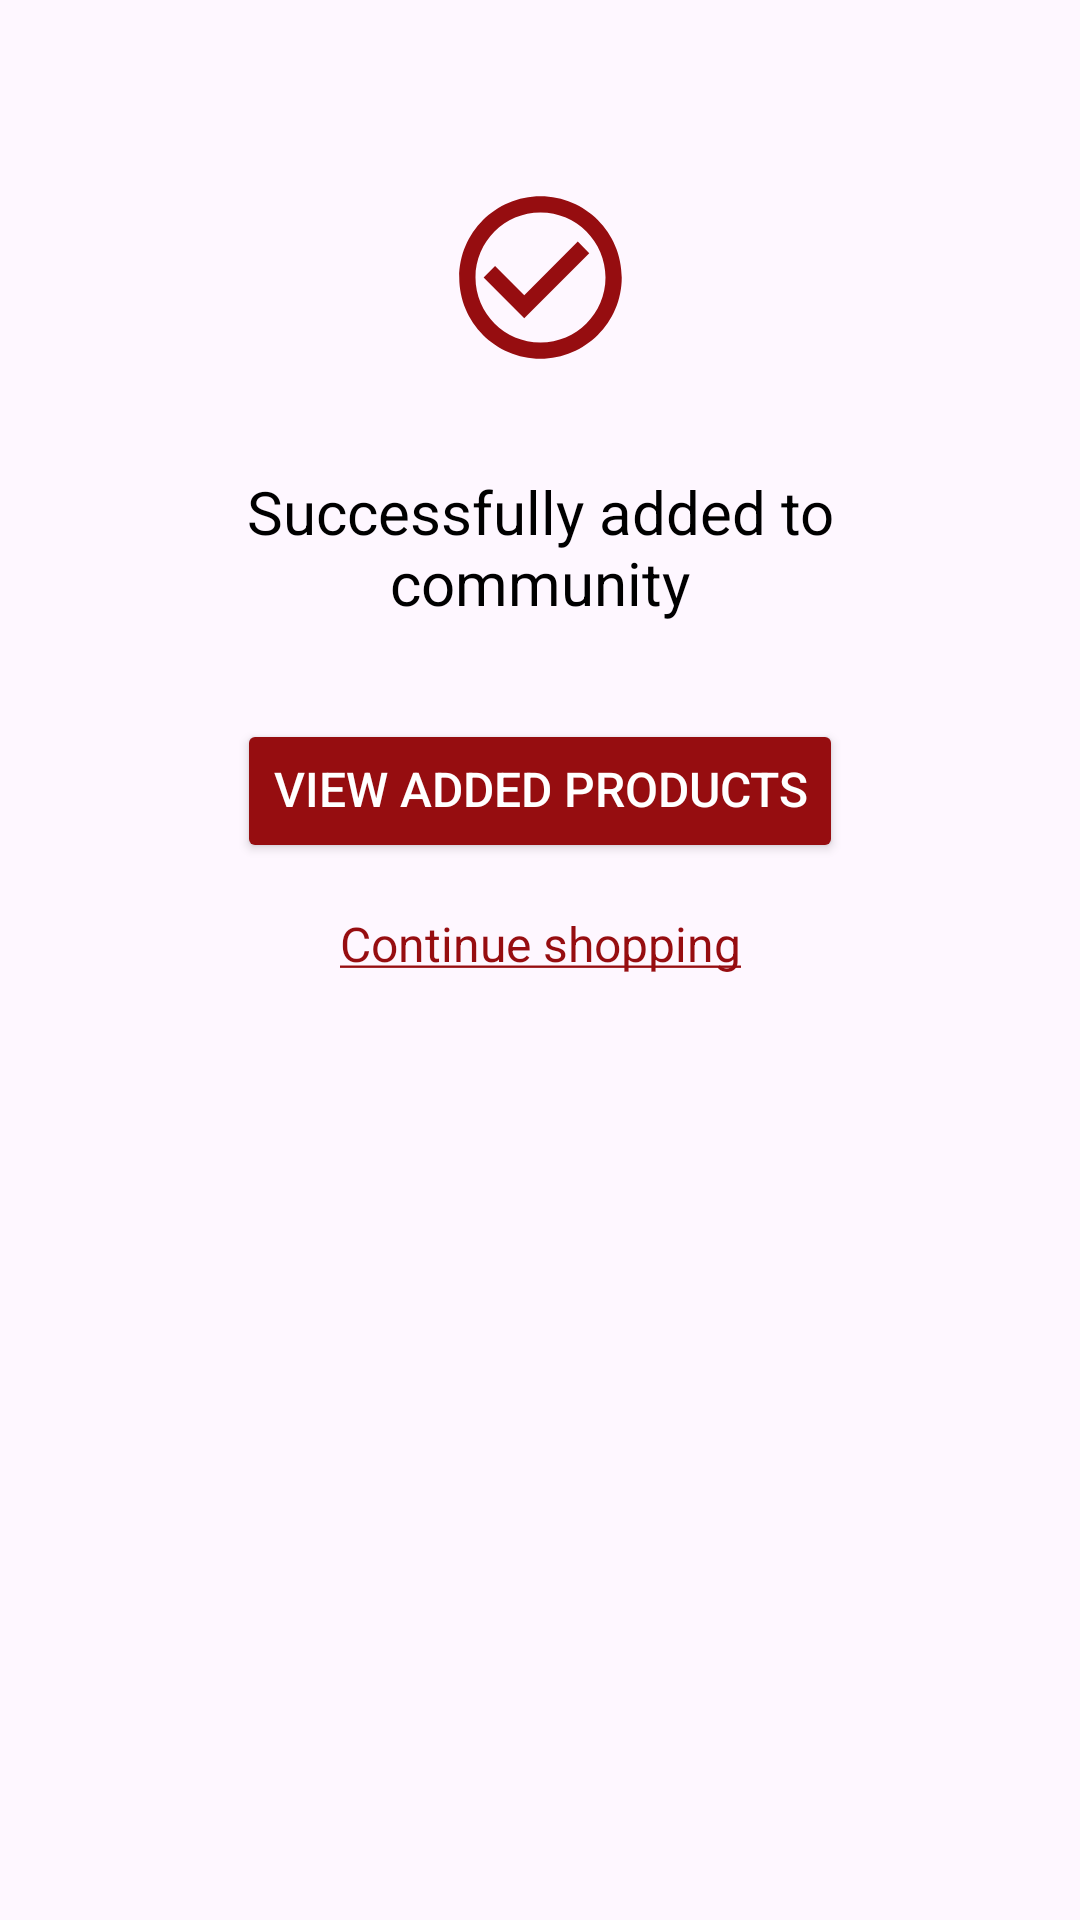

Write the Android layout XML for this screen, with the resource values it uses.
<!-- AndroidManifest.xml: application theme Theme.SparkPOC -->
<!-- res/layout/bottomsheet_success.xml -->
<?xml version="1.0" encoding="utf-8"?>
<layout xmlns:android="http://schemas.android.com/apk/res/android"
    xmlns:app="http://schemas.android.com/apk/res-auto">

    <data>

    </data>


    <androidx.constraintlayout.widget.ConstraintLayout
        android:layout_width="match_parent"
        android:layout_height="wrap_content"
        android:background="@drawable/rounded_top_corner_background"
        android:paddingTop="16dp"
        android:paddingBottom="24dp">

        <androidx.appcompat.widget.AppCompatImageView
            android:id="@+id/iv_close"
            android:layout_width="24dp"
            android:layout_height="24dp"
            android:layout_marginTop="8dp"
            android:layout_marginEnd="16dp"
            android:src="@drawable/ic_close"
            app:layout_constraintEnd_toEndOf="parent"
            app:layout_constraintTop_toTopOf="parent" />

        <androidx.appcompat.widget.AppCompatImageView
            android:id="@+id/iv_icon"
            android:layout_width="wrap_content"
            android:layout_height="wrap_content"
            android:layout_marginTop="12dp"
            app:layout_constraintEnd_toEndOf="parent"
            app:layout_constraintStart_toStartOf="parent"
            app:layout_constraintTop_toBottomOf="@id/iv_close"
            app:srcCompat="@drawable/ic_check_circle_outline" />

        <androidx.appcompat.widget.AppCompatTextView
            android:id="@+id/tv_title"
            android:layout_width="0dp"
            android:layout_height="wrap_content"
            android:layout_marginHorizontal="32dp"
            android:layout_marginTop="32dp"
            android:gravity="center"
            android:text="@string/success_msg_label"
            android:textColor="@color/black"
            android:textSize="20sp"
            app:layout_constraintEnd_toEndOf="parent"
            app:layout_constraintStart_toStartOf="parent"
            app:layout_constraintTop_toBottomOf="@+id/iv_icon" />

        <Button
            android:id="@+id/btn_view"
            android:layout_width="wrap_content"
            android:layout_height="wrap_content"
            android:layout_marginTop="32dp"
            android:backgroundTint="@color/secondary"
            android:includeFontPadding="false"
            android:text="@string/view_added_products_label"
            android:textColor="@color/white"
            android:textSize="16sp"
            app:layout_constraintEnd_toEndOf="parent"
            app:layout_constraintStart_toStartOf="parent"
            app:layout_constraintTop_toBottomOf="@+id/tv_title" />

        <TextView
            android:id="@+id/tv_continue_shopping"
            android:layout_width="wrap_content"
            android:layout_height="wrap_content"
            android:text="@string/continue_shopping_label"
            android:textColor="@color/secondary"
            android:textSize="16sp"
            android:layout_marginTop="16dp"
            app:layout_constraintEnd_toEndOf="parent"
            app:layout_constraintStart_toStartOf="parent"
            app:layout_constraintTop_toBottomOf="@+id/btn_view" />

    </androidx.constraintlayout.widget.ConstraintLayout>
</layout>
<!-- resources referenced by this layout -->
<resources>
  <color name="black">#FF000000</color>
  <color name="secondary">#960d10</color>
  <color name="white">#FFFFFFFF</color>
  <!-- drawable ic_check_circle_outline (drawable) -->
  <vector xmlns:android="http://schemas.android.com/apk/res/android"
      android:width="65dp"
      android:height="65dp"
      android:tint="@color/secondary"
      android:viewportWidth="24"
      android:viewportHeight="24">
  
      <path
          android:fillColor="@android:color/white"
          android:pathData="M16.59,7.58L10,14.17l-3.59,-3.58L5,12l5,5 8,-8zM12,2C6.48,2 2,6.48 2,12s4.48,10 10,10 10,-4.48 10,-10S17.52,2 12,2zM12,20c-4.42,0 -8,-3.58 -8,-8s3.58,-8 8,-8 8,3.58 8,8 -3.58,8 -8,8z" />
  
  </vector>
  <string name="continue_shopping_label"><u>Continue shopping</u></string>
  <string name="success_msg_label">Successfully added to community</string>
  <string name="view_added_products_label">View added products</string>
  <style name="Theme.SparkPOC" parent="Base.Theme.SparkPOC" />
  <style name="Base.Theme.SparkPOC" parent="Theme.Material3.DayNight.NoActionBar">
          
           <item name="colorPrimary">#636262</item>
      </style>
</resources>
